The GitHub repository Tanmxy88/Rare-plant-species-Identification contains a labelled image folder "dataset" with 16 categories: Shotomuli plant, agnishikha plant, anantamul plant, apang plant, ayapan plant, bamonhati plant, basok plant, betal plant, chapalish plant, gainura plant, kalochitra plant, kalodhutura plant, kalomegh plant, punarnava plant, ramtulsi plant, sarpaghandha plant. Examples follow, each with its label.

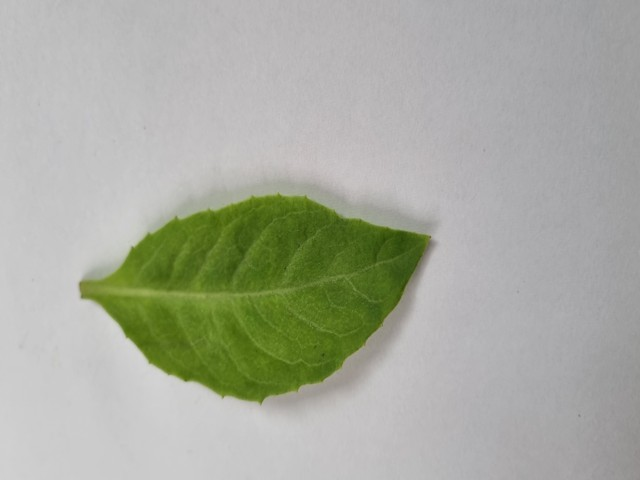
Label: gainura plant

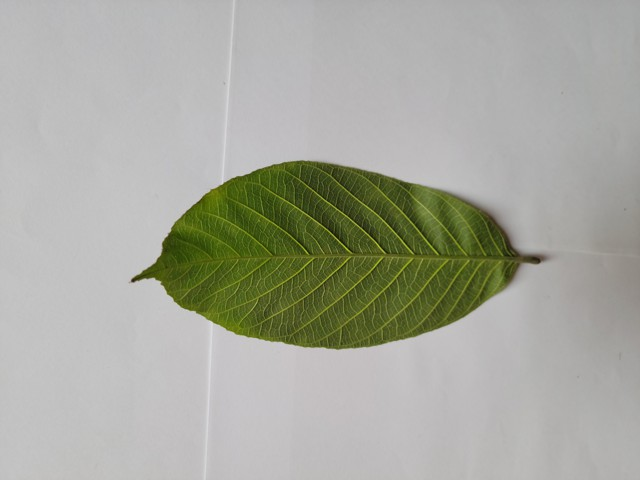
Label: chapalish plant

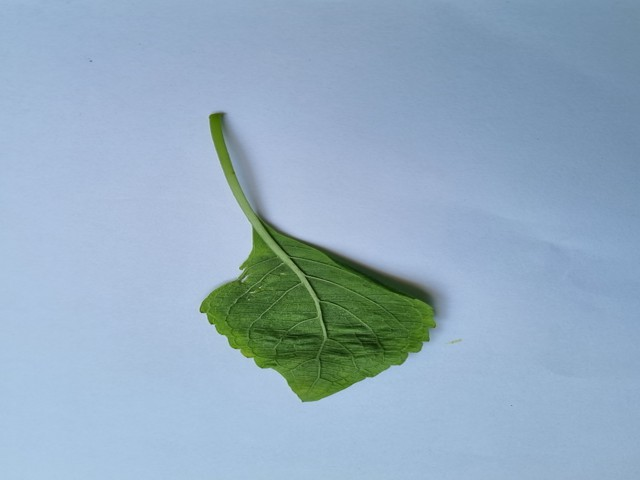
Label: ramtulsi plant

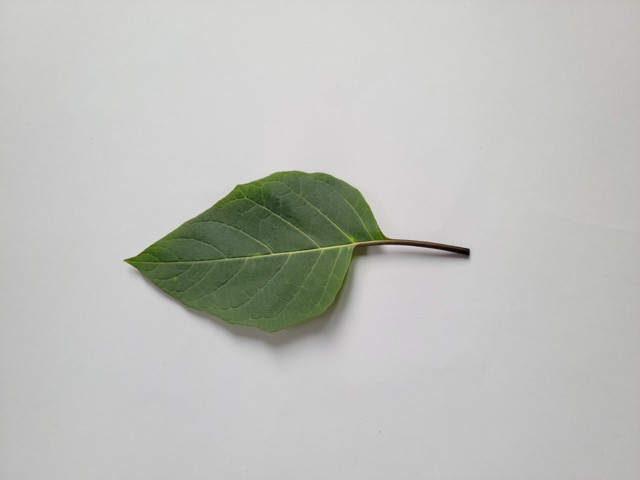
Label: kalodhutura plant

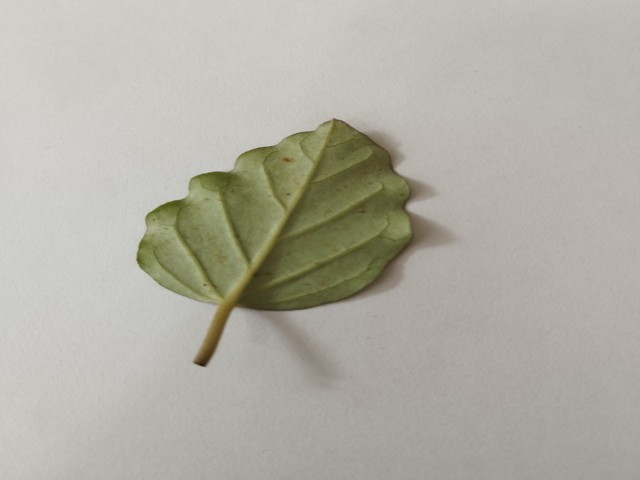
Label: punarnava plant

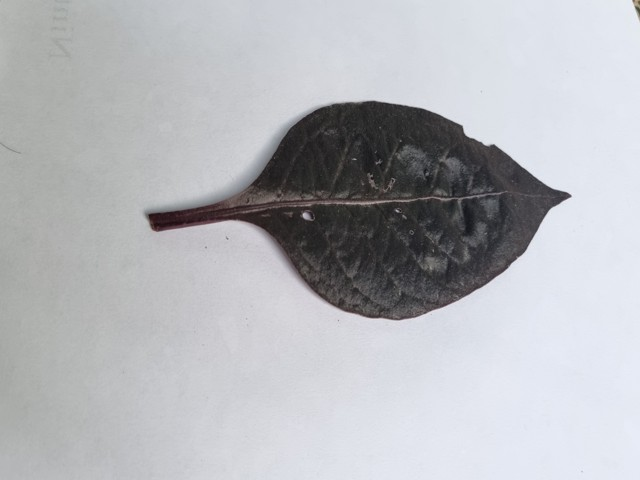
Label: kalochitra plant
